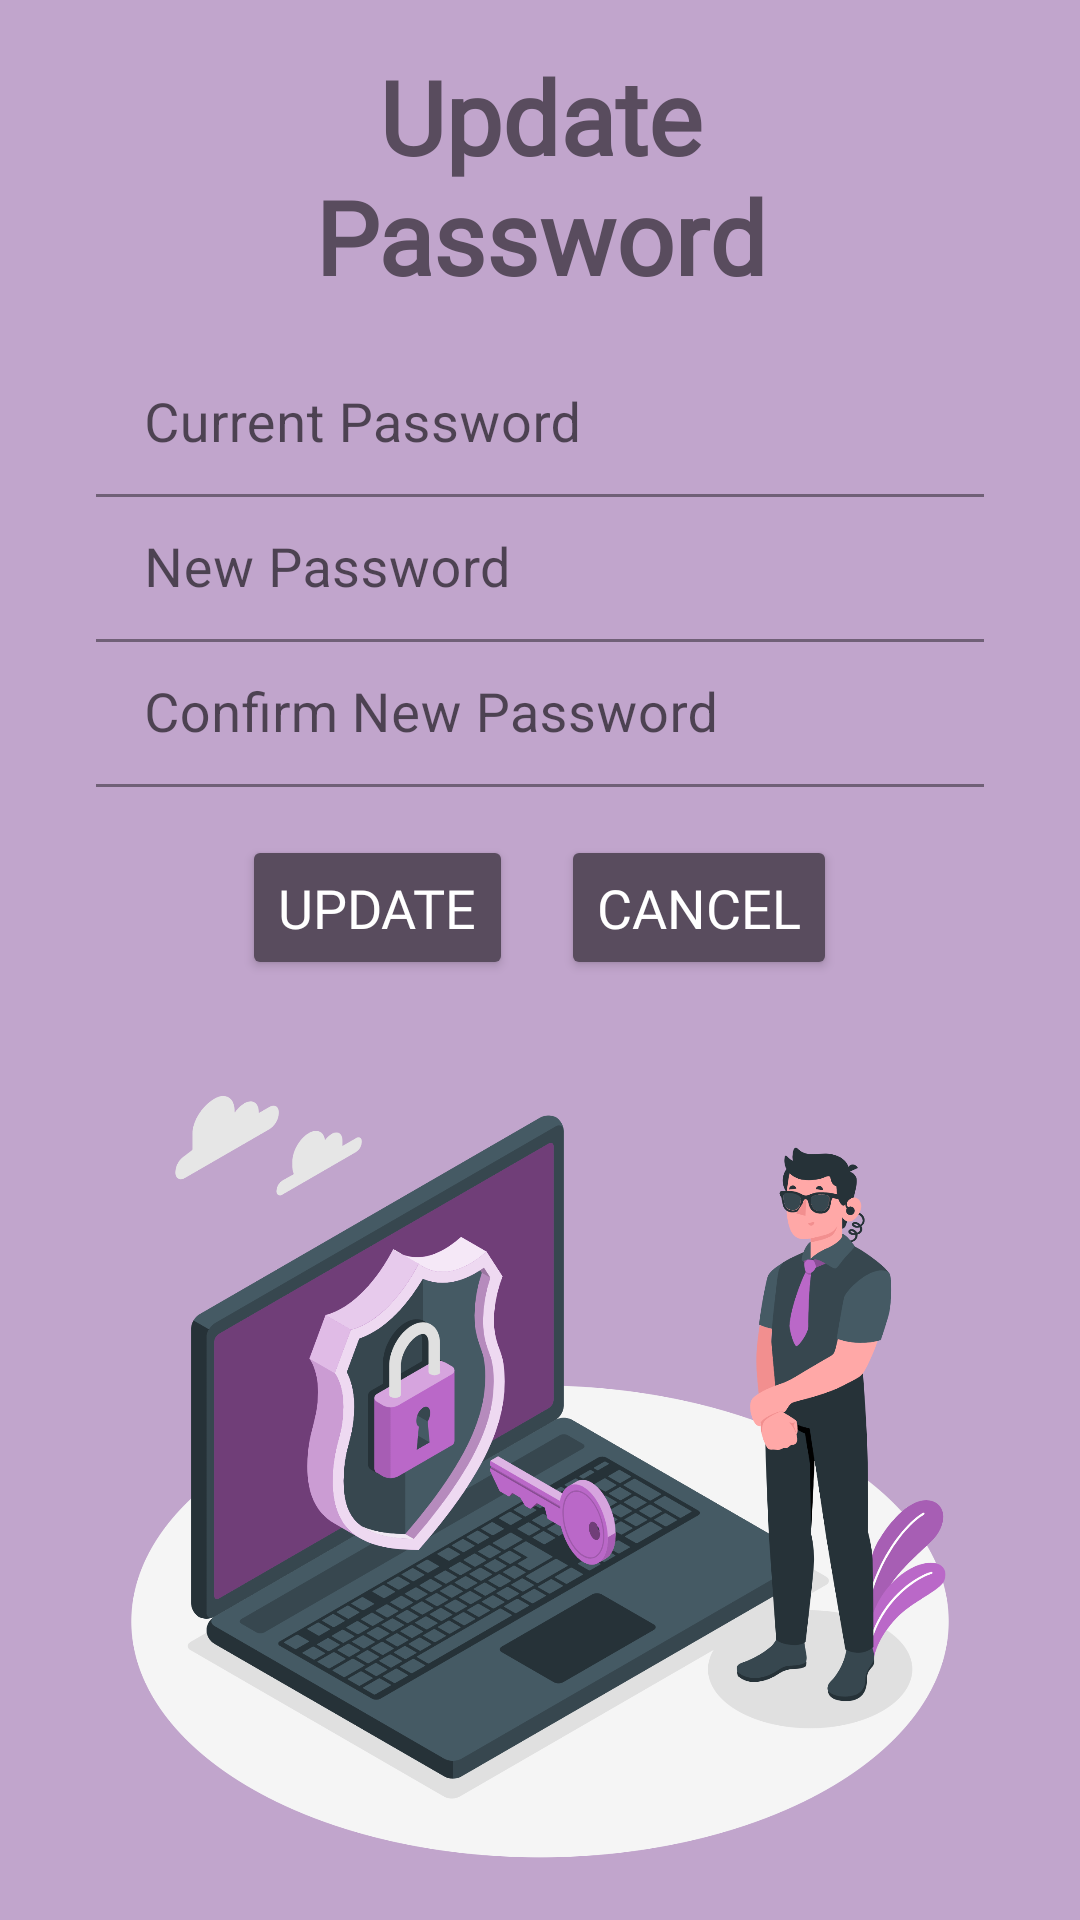

Here is an Android app screen rendered from its layout file. Give the layout XML and the strings, colors and styles it references.
<!-- AndroidManifest.xml: application theme Theme.SafeWomen -->
<!-- res/layout/activity_settings.xml -->
<?xml version="1.0" encoding="utf-8"?>
<RelativeLayout xmlns:android="http://schemas.android.com/apk/res/android"
    xmlns:app="http://schemas.android.com/apk/res-auto"
    xmlns:tools="http://schemas.android.com/tools"
    android:layout_width="match_parent"
    android:layout_height="match_parent"
    android:background="#C1A5CC"
    tools:context=".SettingsActivity">

    <ImageButton
        android:id="@+id/menu_button"
        android:layout_width="48dp"
        android:layout_height="48dp"
        android:layout_alignParentStart="true"
        android:layout_marginStart="16dp"
        android:layout_marginTop="16dp"
        android:background="@android:color/transparent"
        app:srcCompat="@drawable/list"
        android:onClick="showPopupMenu"
        android:contentDescription="@string/menu_button_description" />

    <TextView
        android:id="@+id/textViewTitle"
        android:layout_width="328dp"
        android:layout_height="wrap_content"
        android:layout_centerHorizontal="true"
        android:layout_marginEnd="120dp"
        android:layout_marginTop="16dp"
        android:textAlignment="center"
        android:fontFamily="@font/croissant_one"
        android:text="Update Password"
        android:textColor="#594C5E"
        android:textSize="34sp"
        android:textStyle="bold" />

    <LinearLayout
        android:layout_width="match_parent"
        android:layout_height="wrap_content"
        android:layout_below="@+id/textViewTitle"
        android:layout_marginStart="32dp"
        android:layout_marginTop="16dp"
        android:layout_marginEnd="32dp"
        android:orientation="vertical">

        <com.google.android.material.textfield.TextInputLayout
            android:layout_width="match_parent"
            android:layout_height="wrap_content"
            app:startIconDrawable="@drawable/baseline_password_black_18">

            <EditText
                android:id="@+id/editTextCurrentPassword"
                android:layout_width="match_parent"
                android:layout_height="wrap_content"
                android:hint="Current Password"
                android:inputType="textPassword"
                android:padding="12dp"
                android:textColor="#594C5E"
                android:textSize="18sp"
                android:backgroundTint="@android:color/transparent" />
        </com.google.android.material.textfield.TextInputLayout>

        <com.google.android.material.textfield.TextInputLayout
            android:layout_width="match_parent"
            android:layout_height="wrap_content"
            app:startIconDrawable="@drawable/baseline_password_black_18">

            <EditText
                android:id="@+id/editTextNewPassword"
                android:layout_width="match_parent"
                android:layout_height="wrap_content"
                android:hint="New Password"
                android:inputType="textPassword"
                android:padding="12dp"
                android:textColor="#594C5E"
                android:textSize="18sp"
                android:backgroundTint="@android:color/transparent" />
        </com.google.android.material.textfield.TextInputLayout>

        <com.google.android.material.textfield.TextInputLayout
            android:layout_width="match_parent"
            android:layout_height="wrap_content"
            app:startIconDrawable="@drawable/baseline_password_black_18">

            <EditText
                android:id="@+id/editTextConfirmNewPassword"
                android:layout_width="match_parent"
                android:layout_height="wrap_content"
                android:hint="Confirm New Password"
                android:inputType="textPassword"
                android:padding="12dp"
                android:textColor="#594C5E"
                android:textSize="18sp"
                android:backgroundTint="@android:color/transparent" />
        </com.google.android.material.textfield.TextInputLayout>

        <LinearLayout
            android:layout_width="match_parent"
            android:layout_height="wrap_content"
            android:layout_marginTop="16dp"
            android:gravity="center"
            android:orientation="horizontal">

            <Button
                android:id="@+id/buttonUpdatePassword"
                android:layout_width="wrap_content"
                android:layout_height="wrap_content"
                android:layout_marginEnd="16dp"
                android:backgroundTint="#594C5E"
                android:fontFamily="@font/croissant_one"
                android:padding="12dp"
                android:text="Update"
                android:textColor="#FFFFFF"
                android:textSize="18sp" />

            <Button
                android:id="@+id/buttonCancel"
                android:layout_width="wrap_content"
                android:layout_height="wrap_content"
                android:backgroundTint="#594C5E"
                android:fontFamily="@font/croissant_one"
                android:padding="12dp"
                android:text="Cancel"
                android:textColor="#FFFFFF"
                android:textSize="18sp" />

        </LinearLayout>
        <ImageView

            android:id="@+id/imageView"
            android:layout_width="wrap_content"
            android:layout_height="wrap_content"
            android:layout_alignParentBottom="true"
            android:layout_centerHorizontal="true"
            android:layout_below="@id/buttonCancel"
            app:srcCompat="@drawable/secure" />
    </LinearLayout>

</RelativeLayout>
<!-- resources referenced by this layout -->
<resources>
  <!-- drawable secure: png bitmap (drawable, 411837 bytes) -->
  <string name="menu_button_description">Menu button with options for Settings, FAQ, and Log out</string>
  <style name="Theme.SafeWomen" parent="Theme.MaterialComponents.DayNight.DarkActionBar">
          
          <item name="colorPrimary">@color/purple_500</item>
          <item name="colorPrimaryVariant">@color/purple_700</item>
          <item name="colorOnPrimary">@color/white</item>
          
          <item name="colorSecondary">@color/teal_200</item>
          <item name="colorSecondaryVariant">@color/teal_700</item>
          <item name="colorOnSecondary">@color/black</item>
          
          <item name="android:statusBarColor">?attr/colorPrimaryVariant</item>
          
      </style>
  <!-- not gathered from this repository: default colours our renderer supplied (Android Studio template values) -->
  <color name="purple_500">#FF6200EE</color>
  <color name="purple_700">#FF3700B3</color>
  <color name="teal_200">#FF03DAC5</color>
  <color name="teal_700">#FF018786</color>
  <color name="black">#FF000000</color>
  <color name="white">#FFFFFFFF</color>
</resources>
